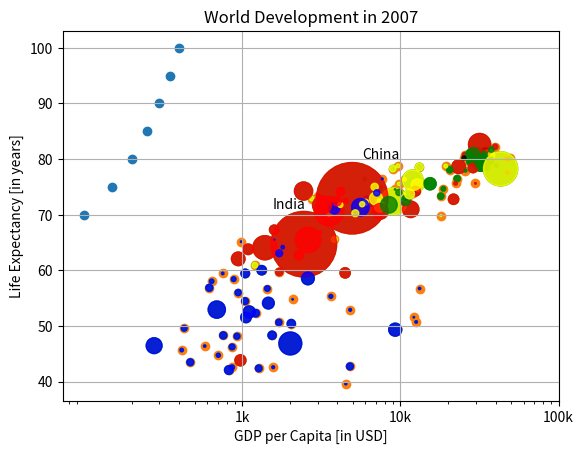

Python code for this plot:
#py -m pip install -U matplotlib
import matplotlib.pyplot as plt
import numpy as np

year = [1950, 1951, 1952, 1953, 1954, 1955, 1956, 1957, 1958, 1959, 1960, 1961, 1962, 1963, 1964, 1965, 1966, 1967, 1968, 1969, 1970, 1971, 1972, 1973, 1974, 1975, 1976, 1977, 1978, 1979, 1980, 1981, 1982, 1983, 1984, 1985, 1986, 1987, 1988, 1989, 1990, 1991, 1992, 1993, 1994, 1995, 1996, 1997, 1998, 1999, 2000, 2001, 2002, 2003, 2004, 2005, 2006, 2007, 2008, 2009, 2010, 2011, 2012, 2013, 2014, 2015, 2016, 2017, 2018, 2019, 2020, 2021, 2022, 2023, 2024, 2025, 2026, 2027, 2028, 2029, 2030, 2031, 2032, 2033, 2034, 2035, 2036, 2037, 2038, 2039, 2040, 2041, 2042, 2043, 2044, 2045, 2046, 2047, 2048, 2049, 2050, 2051, 2052, 2053, 2054, 2055, 2056, 2057, 2058, 2059, 2060, 2061, 2062, 2063, 2064, 2065, 2066, 2067, 2068, 2069, 2070, 2071, 2072, 2073, 2074, 2075, 2076, 2077, 2078, 2079, 2080, 2081, 2082, 2083, 2084, 2085, 2086, 2087, 2088, 2089, 2090, 2091, 2092, 2093, 2094, 2095, 2096, 2097, 2098, 2099, 2100]
pop = [2.53, 2.57, 2.62, 2.67, 2.71, 2.76, 2.81, 2.86, 2.92, 2.97, 3.03, 3.08, 3.14, 3.2, 3.26, 3.33, 3.4, 3.47, 3.54, 3.62, 3.69, 3.77, 3.84, 3.92, 4.0, 4.07, 4.15, 4.22, 4.3, 4.37, 4.45, 4.53, 4.61, 4.69, 4.78, 4.86, 4.95, 5.05, 5.14, 5.23, 5.32, 5.41, 5.49, 5.58, 5.66, 5.74, 5.82, 5.9, 5.98, 6.05, 6.13, 6.2, 6.28, 6.36, 6.44, 6.51, 6.59, 6.67, 6.75, 6.83, 6.92, 7.0, 7.08, 7.16, 7.24, 7.32, 7.4, 7.48, 7.56, 7.64, 7.72, 7.79, 7.87, 7.94, 8.01, 8.08, 8.15, 8.22, 8.29, 8.36, 8.42, 8.49, 8.56, 8.62, 8.68, 8.74, 8.8, 8.86, 8.92, 8.98, 9.04, 9.09, 9.15, 9.2, 9.26, 9.31, 9.36, 9.41, 9.46, 9.5, 9.55, 9.6, 9.64, 9.68, 9.73, 9.77, 9.81, 9.85, 9.88, 9.92, 9.96, 9.99, 10.03, 10.06, 10.09, 10.13, 10.16, 10.19, 10.22, 10.25, 10.28, 10.31, 10.33, 10.36, 10.38, 10.41, 10.43, 10.46, 10.48, 10.5, 10.52, 10.55, 10.57, 10.59, 10.61, 10.63, 10.65, 10.66, 10.68, 10.7, 10.72, 10.73, 10.75, 10.77, 10.78, 10.79, 10.81, 10.82, 10.83, 10.84, 10.85]

print(year[-1])
print(pop[-1])

# Make a line plot: year on the x-axis, pop on the y-axis
plt.plot(year,pop)
# Display the plot with plt.show()
plt.show()


gdp_cap = [974.5803384, 5937.029525999999, 6223.367465, 4797.231267, 12779.37964, 34435.367439999995, 36126.4927, 29796.04834, 1391.253792, 33692.60508, 1441.284873, 3822.137084, 7446.298803, 12569.85177, 9065.800825, 10680.79282, 1217.032994, 430.0706916, 1713.778686, 2042.09524, 36319.23501, 706.016537, 1704.063724, 13171.63885, 4959.114854, 7006.580419, 986.1478792, 277.5518587, 3632.557798, 9645.06142, 1544.750112, 14619.222719999998, 8948.102923, 22833.30851, 35278.41874, 2082.4815670000003, 6025.374752000001, 6873.262326000001, 5581.180998, 5728.353514, 12154.08975, 641.3695236000001, 690.8055759, 33207.0844, 30470.0167, 13206.48452, 752.7497265, 32170.37442, 1327.60891, 27538.41188, 5186.050003, 942.6542111, 579.2317429999999, 1201.637154, 3548.3308460000003, 39724.97867, 18008.94444, 36180.78919, 2452.210407, 3540.651564, 11605.71449, 4471.061906, 40675.99635, 25523.2771, 28569.7197, 7320.880262000001, 31656.06806, 4519.461171, 1463.249282, 1593.06548, 23348.139730000003, 47306.98978, 10461.05868, 1569.331442, 414.5073415, 12057.49928, 1044.770126, 759.3499101, 12451.6558, 1042.581557, 1803.151496, 10956.99112, 11977.57496, 3095.7722710000003, 9253.896111, 3820.17523, 823.6856205, 944.0, 4811.060429, 1091.359778, 36797.93332, 25185.00911, 2749.320965, 619.6768923999999, 2013.977305, 49357.19017, 22316.19287, 2605.94758, 9809.185636, 4172.838464, 7408.905561, 3190.481016, 15389.924680000002, 20509.64777, 19328.70901, 7670.122558, 10808.47561, 863.0884639000001, 1598.435089, 21654.83194, 1712.472136, 9786.534714, 862.5407561000001, 47143.17964, 18678.31435, 25768.25759, 926.1410683, 9269.657808, 28821.0637, 3970.095407, 2602.394995, 4513.480643, 33859.74835, 37506.41907, 4184.548089, 28718.27684, 1107.482182, 7458.396326999999, 882.9699437999999, 18008.50924, 7092.923025, 8458.276384, 1056.380121, 33203.26128, 42951.65309, 10611.46299, 11415.80569, 2441.576404, 3025.349798, 2280.769906, 1271.211593, 469.70929810000007]
life_exp = [43.828, 76.423, 72.301, 42.731, 75.32, 81.235, 79.829, 75.635, 64.062, 79.441, 56.728, 65.554, 74.852, 50.728, 72.39, 73.005, 52.295, 49.58, 59.723, 50.43, 80.653, 44.74100000000001, 50.651, 78.553, 72.961, 72.889, 65.152, 46.462, 55.322, 78.782, 48.328, 75.748, 78.273, 76.486, 78.332, 54.791, 72.235, 74.994, 71.33800000000001, 71.878, 51.57899999999999, 58.04, 52.947, 79.313, 80.657, 56.735, 59.448, 79.406, 60.022, 79.483, 70.259, 56.007, 46.388000000000005, 60.916, 70.19800000000001, 82.208, 73.33800000000001, 81.757, 64.69800000000001, 70.65, 70.964, 59.545, 78.885, 80.745, 80.546, 72.567, 82.603, 72.535, 54.11, 67.297, 78.623, 77.58800000000001, 71.993, 42.592, 45.678, 73.952, 59.443000000000005, 48.303, 74.241, 54.467, 64.164, 72.801, 76.195, 66.803, 74.543, 71.164, 42.082, 62.069, 52.906000000000006, 63.785, 79.762, 80.204, 72.899, 56.867, 46.859, 80.196, 75.64, 65.483, 75.53699999999999, 71.752, 71.421, 71.688, 75.563, 78.098, 78.74600000000001, 76.442, 72.476, 46.242, 65.528, 72.777, 63.062, 74.002, 42.568000000000005, 79.972, 74.663, 77.926, 48.159, 49.339, 80.941, 72.396, 58.556, 39.613, 80.884, 81.70100000000001, 74.143, 78.4, 52.517, 70.616, 58.42, 69.819, 73.923, 71.777, 51.542, 79.425, 78.242, 76.384, 73.747, 74.249, 73.422, 62.698, 42.38399999999999, 43.487]
print(gdp_cap[-1])
print(life_exp[-1])
# Make a line plot, gdp_cap on the x-axis, life_exp on the y-axis
plt.plot(gdp_cap,life_exp)
# Display the plot
plt.show()

# Change the line plot below to a scatter plot
plt.scatter(gdp_cap,life_exp)
plt.xscale('log')
plt.show()

pop = [31.889923, 3.600523, 33.333216, 12.420476, 40.301927, 20.434176, 8.199783, 0.708573, 150.448339, 10.392226, 8.078314, 9.119152, 4.552198, 1.639131, 190.010647, 7.322858, 14.326203, 8.390505, 14.131858, 17.696293, 33.390141, 4.369038, 10.238807, 16.284741, 1318.683096, 44.22755, 0.71096, 64.606759, 3.80061, 4.133884, 18.013409, 4.493312, 11.416987, 10.228744, 5.46812, 0.496374, 9.319622, 13.75568, 80.264543, 6.939688, 0.551201, 4.906585, 76.511887, 5.23846, 61.083916, 1.454867, 1.688359, 82.400996, 22.873338, 10.70629, 12.572928, 9.947814, 1.472041, 8.502814, 7.483763, 6.980412, 9.956108, 0.301931, 1110.396331, 223.547, 69.45357, 27.499638, 4.109086, 6.426679, 58.147733, 2.780132, 127.467972, 6.053193, 35.610177, 23.301725, 49.04479, 2.505559, 3.921278, 2.012649, 3.193942, 6.036914, 19.167654, 13.327079, 24.821286, 12.031795, 3.270065, 1.250882, 108.700891, 2.874127, 0.684736, 33.757175, 19.951656, 47.76198, 2.05508, 28.90179, 16.570613, 4.115771, 5.675356, 12.894865, 135.031164, 4.627926, 3.204897, 169.270617, 3.242173, 6.667147, 28.674757, 91.077287, 38.518241, 10.642836, 3.942491, 0.798094, 22.276056, 8.860588, 0.199579, 27.601038, 12.267493, 10.150265, 6.144562, 4.553009, 5.447502, 2.009245, 9.118773, 43.997828, 40.448191, 20.378239, 42.292929, 1.133066, 9.031088, 7.554661, 19.314747, 23.174294, 38.13964, 65.068149, 5.701579, 1.056608, 10.276158, 71.158647, 29.170398, 60.776238, 301.139947, 3.447496, 26.084662, 85.262356, 4.018332, 22.211743, 11.746035, 12.311143]
plt.scatter(pop, life_exp)
plt.show()

#Create histogram of life_exp data
plt.hist(life_exp)
# Display histogram
plt.show()
#Build a Histogram with 5 bins
plt.hist(life_exp, bins=5)
#show and clean up plot
plt.show()
plt.clf()
#Build histogram with 20 bins
plt.hist(life_exp)
#show and clean up again
plt.show()
plt.clf()

life_exp1950 = [28.8, 55.23, 43.08, 30.02, 62.48, 69.12, 66.8, 50.94, 37.48, 68.0, 38.22, 40.41, 53.82, 47.62, 50.92, 59.6, 31.98, 39.03, 39.42, 38.52, 68.75, 35.46, 38.09, 54.74, 44.0, 50.64, 40.72, 39.14, 42.11, 57.21, 40.48, 61.21, 59.42, 66.87, 70.78, 34.81, 45.93, 48.36, 41.89, 45.26, 34.48, 35.93, 34.08, 66.55, 67.41, 37.0, 30.0, 67.5, 43.15, 65.86, 42.02, 33.61, 32.5, 37.58, 41.91, 60.96, 64.03, 72.49, 37.37, 37.47, 44.87, 45.32, 66.91, 65.39, 65.94, 58.53, 63.03, 43.16, 42.27, 50.06, 47.45, 55.56, 55.93, 42.14, 38.48, 42.72, 36.68, 36.26, 48.46, 33.68, 40.54, 50.99, 50.79, 42.24, 59.16, 42.87, 31.29, 36.32, 41.72, 36.16, 72.13, 69.39, 42.31, 37.44, 36.32, 72.67, 37.58, 43.44, 55.19, 62.65, 43.9, 47.75, 61.31, 59.82, 64.28, 52.72, 61.05, 40.0, 46.47, 39.88, 37.28, 58.0, 30.33, 60.4, 64.36, 65.57, 32.98, 45.01, 64.94, 57.59, 38.64, 41.41, 71.86, 69.62, 45.88, 58.5, 41.22, 50.85, 38.6, 59.1, 44.6, 43.58, 39.98, 69.18, 68.44, 66.07, 55.09, 40.41, 43.16, 32.55, 42.04, 48.45]

# Histogram of life_exp, 15 bins
plt.hist(life_exp, bins=15)
# Show and clear plot
plt.show()
plt.clf()
# Histogram of life_exp1950, 15 bins
plt.hist(life_exp1950, bins=15)
# Show and clear plot again
plt.show()
plt.clf()


# Sample data
answer_lengths = [100, 150, 200, 250, 300, 350, 400]
grades = [70, 75, 80, 85, 90, 95, 100]

plt.scatter(answer_lengths, grades)
plt.xlabel('Answer Length')
plt.ylabel('Grade')
plt.title('Relationship between Answer Length and Grade')
plt.show()


#CUSTOMIZATION
plt.scatter(gdp_cap, life_exp)
plt.xscale('log')
xlab = 'GDP per Capita [in USD]'
ylab = 'Life Expectancy [in years]'
title = 'World Development in 2007'
# Add axis labels
plt.xlabel(xlab)
plt.ylabel(ylab)
plt.title(title)
# Definition of tick_val and tick_lab
tick_val = [1000, 10000, 100000]
tick_lab = ['1k', '10k', '100k']
# Adapt the ticks on the x-axis
plt.xticks(tick_val,tick_lab)
#display the plot
plt.show()

#SIZES
pop = [31.889923, 3.600523, 33.333216, 12.420476, 40.301927, 20.434176, 8.199783, 0.708573, 150.448339, 10.392226, 8.078314, 9.119152, 4.552198, 1.639131, 190.010647, 7.322858, 14.326203, 8.390505, 14.131858, 17.696293, 33.390141, 4.369038, 10.238807, 16.284741, 1318.683096, 44.22755, 0.71096, 64.606759, 3.80061, 4.133884, 18.013409, 4.493312, 11.416987, 10.228744, 5.46812, 0.496374, 9.319622, 13.75568, 80.264543, 6.939688, 0.551201, 4.906585, 76.511887, 5.23846, 61.083916, 1.454867, 1.688359, 82.400996, 22.873338, 10.70629, 12.572928, 9.947814, 1.472041, 8.502814, 7.483763, 6.980412, 9.956108, 0.301931, 1110.396331, 223.547, 69.45357, 27.499638, 4.109086, 6.426679, 58.147733, 2.780132, 127.467972, 6.053193, 35.610177, 23.301725, 49.04479, 2.505559, 3.921278, 2.012649, 3.193942, 6.036914, 19.167654, 13.327079, 24.821286, 12.031795, 3.270065, 1.250882, 108.700891, 2.874127, 0.684736, 33.757175, 19.951656, 47.76198, 2.05508, 28.90179, 16.570613, 4.115771, 5.675356, 12.894865, 135.031164, 4.627926, 3.204897, 169.270617, 3.242173, 6.667147, 28.674757, 91.077287, 38.518241, 10.642836, 3.942491, 0.798094, 22.276056, 8.860588, 0.199579, 27.601038, 12.267493, 10.150265, 6.144562, 4.553009, 5.447502, 2.009245, 9.118773, 43.997828, 40.448191, 20.378239, 42.292929, 1.133066, 9.031088, 7.554661, 19.314747, 23.174294, 38.13964, 65.068149, 5.701579, 1.056608, 10.276158, 71.158647, 29.170398, 60.776238, 301.139947, 3.447496, 26.084662, 85.262356, 4.018332, 22.211743, 11.746035, 12.311143]
# Store pop as a numpy array: np_pop
np_pop = np.array(pop)
np_pop = np_pop * 2
# Update: set s argument to np_pop
plt.scatter(gdp_cap, life_exp, s = np_pop)
plt.xscale('log')
# Add axis labels
plt.xlabel(xlab)
plt.ylabel(ylab)
plt.title(title)
# Adapt the ticks on the x-axis
plt.xticks(tick_val,tick_lab)
#display the plot
plt.show()

#COLOUR
col = ['red', 'green', 'blue', 'blue', 'yellow', 'black', 'green', 'red', 'red', 'green', 'blue', 'yellow', 'green', 'blue', 'yellow', 'green', 'blue', 'blue', 'red', 'blue', 'yellow', 'blue', 'blue', 'yellow', 'red', 'yellow', 'blue', 'blue', 'blue', 'yellow', 'blue', 'green', 'yellow', 'green', 'green', 'blue', 'yellow', 'yellow', 'blue', 'yellow', 'blue', 'blue', 'blue', 'green', 'green', 'blue', 'blue', 'green', 'blue', 'green', 'yellow', 'blue', 'blue', 'yellow', 'yellow', 'red', 'green', 'green', 'red', 'red', 'red', 'red', 'green', 'red', 'green', 'yellow', 'red', 'red', 'blue', 'red', 'red', 'red', 'red', 'blue', 'blue', 'blue', 'blue', 'blue', 'red', 'blue', 'blue', 'blue', 'yellow', 'red', 'green', 'blue', 'blue', 'red', 'blue', 'red', 'green', 'black', 'yellow', 'blue', 'blue', 'green', 'red', 'red', 'yellow', 'yellow', 'yellow', 'red', 'green', 'green', 'yellow', 'blue', 'green', 'blue', 'blue', 'red', 'blue', 'green', 'blue', 'red', 'green', 'green', 'blue', 'blue', 'green', 'red', 'blue', 'blue', 'green', 'green', 'red', 'red', 'blue', 'red', 'blue', 'yellow', 'blue', 'green', 'blue', 'green', 'yellow', 'yellow', 'yellow', 'red', 'red', 'red', 'blue', 'blue']
# Specify c and alpha (opacity of the bubbles. 0=Totaly transparent, 1 = not at all transparent) inside plt.scatter()
plt.scatter(x = gdp_cap, y = life_exp, s = np_pop, c = col, alpha = 0.8)
plt.xscale('log')
# Add axis labels
plt.xlabel(xlab)
plt.ylabel(ylab)
plt.title(title)
# Adapt the ticks on the x-axis
plt.xticks(tick_val,tick_lab)
#display the plot

# Additional customizations
plt.text(1550, 71, 'India')
plt.text(5700, 80, 'China')

# Add grid() call
plt.grid(True)
# Display the plot
plt.show()